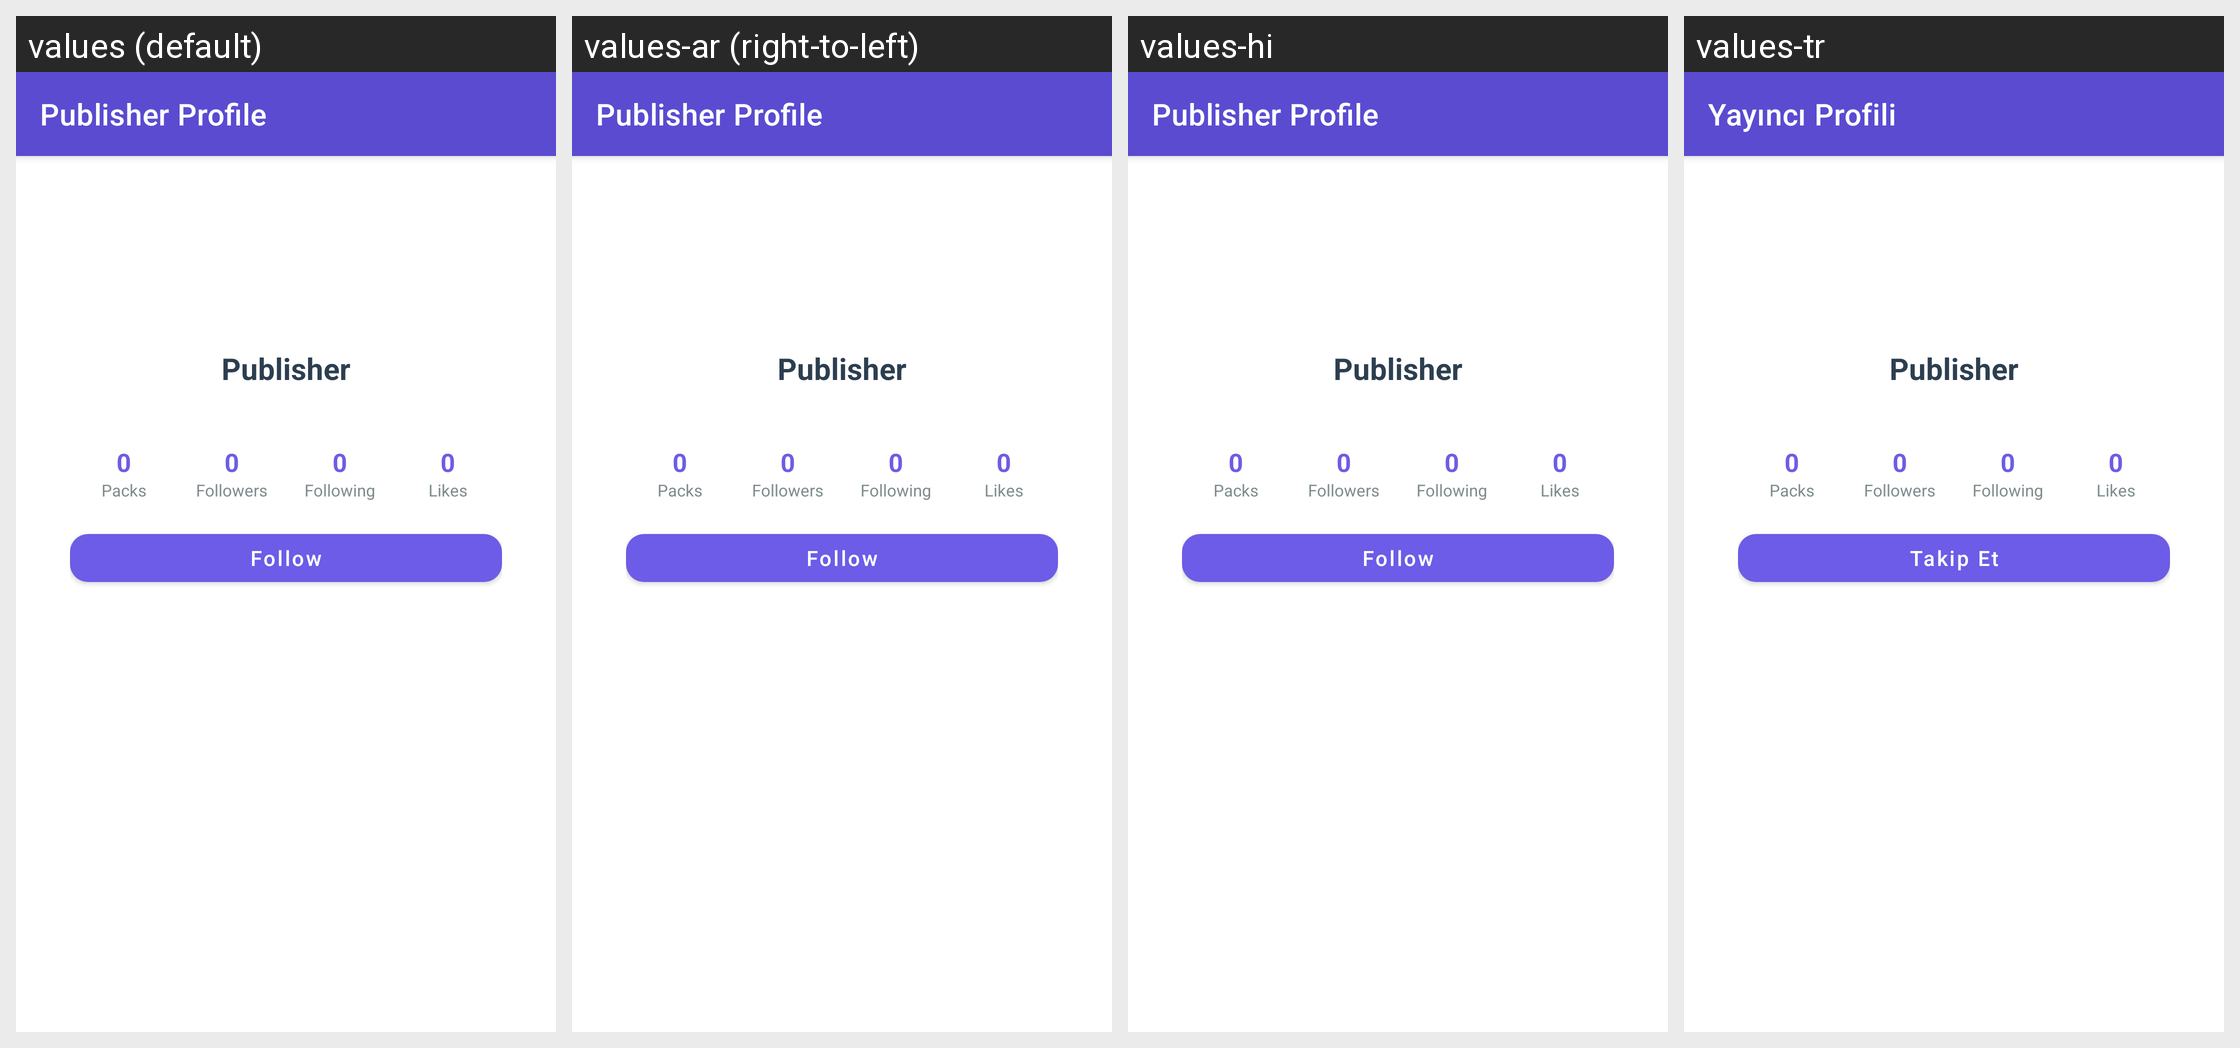

The Android screen above is rendered under several locales of the same app. Produce the string resources it draws, with the default and per-locale values.
Android screen res/layout/activity_publisher_profile.xml rendered under 4 locales, left to right: values (default), values-ar (right-to-left), values-hi, values-tr. Device: Nexus 5 (rendered at 1080×1920; each locale shown at half size, 540×960, under a caption strip naming it); theme AppTheme.
Other locales in the repository, not shown: values-de, values-es, values-fil, values-fr, values-in, values-it, values-ja, values-ko, values-pt, values-ru, values-th, values-vi, values-zh.
Strings drawn on this screen, with the default value and each locale's value (text and hints the layout hard-codes, and strings that could not be matched under every locale, appear in the picture but are not listed):

publisher_title
  values: Publisher Profile
  values-ar: Publisher Profile  [not translated; the default value is used]
  values-hi: Publisher Profile  [not translated; the default value is used]
  values-tr: Yayıncı Profili

follow
  values: Follow
  values-ar: Follow  [not translated; the default value is used]
  values-hi: Follow  [not translated; the default value is used]
  values-tr: Takip Et
